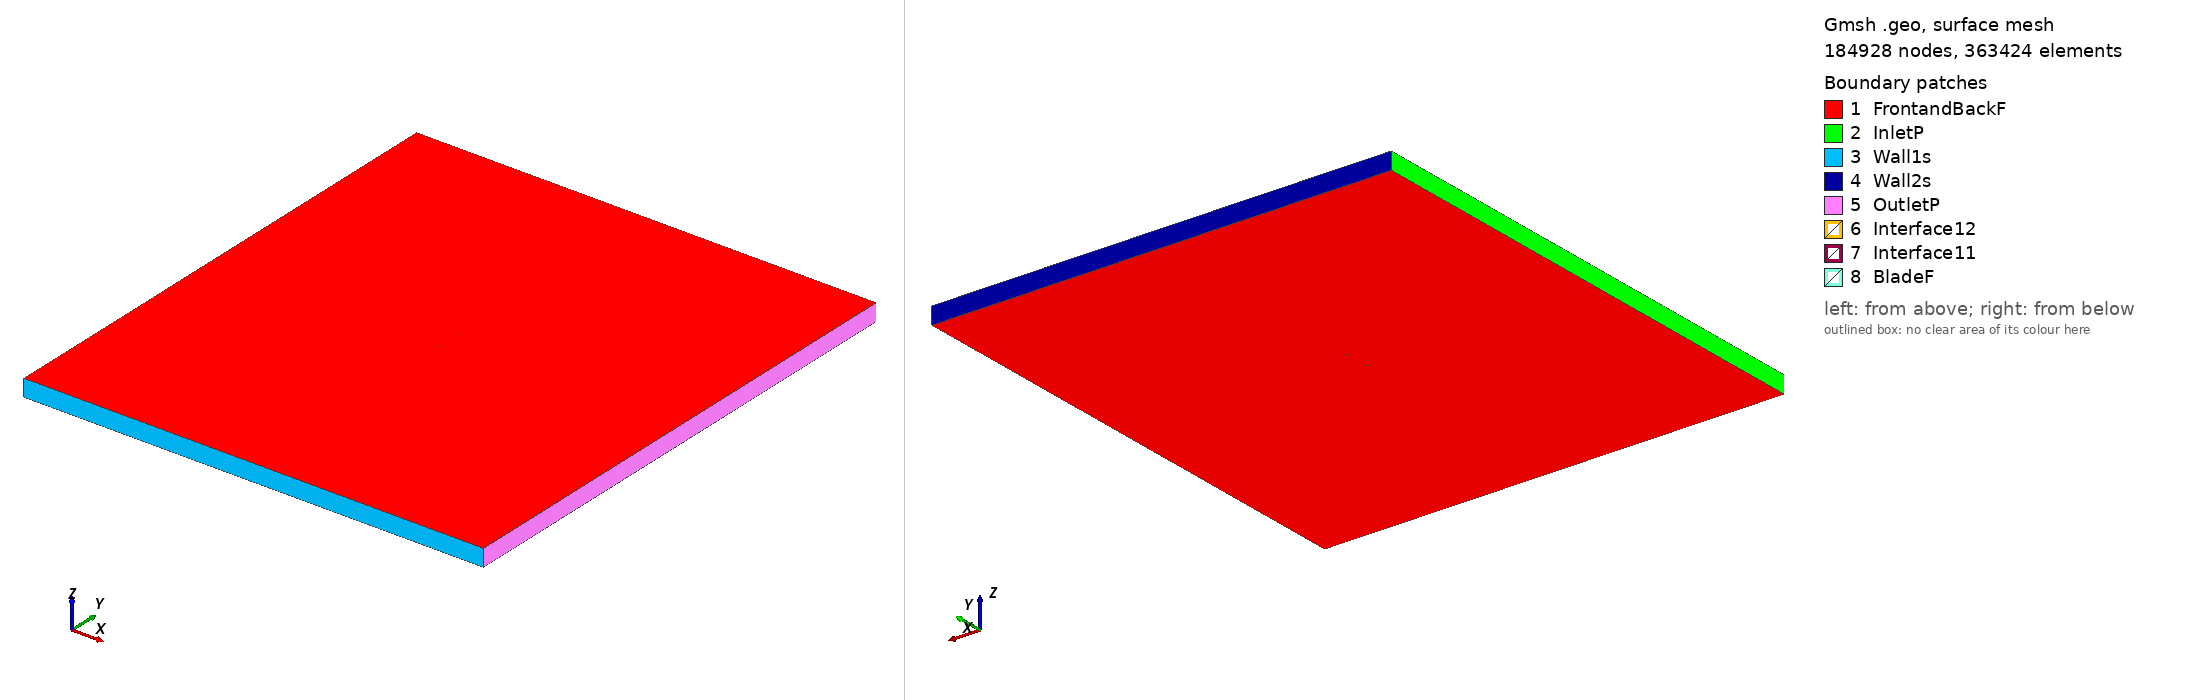

Gmsh geometry script, surface-meshed: 184928 nodes, 363424 surface elements. Boundary patches (legend numbers): 1 FrontandBackF, 2 InletP, 3 Wall1s, 4 Wall2s, 5 OutletP, 6 Interface12, 7 Interface11, 8 BladeF. Left view from above one corner, right view from below the opposite corner. Legend entries are the model's physical surfaces. The drawing asked Gmsh for element sizes between 1% and 20% of the model's largest extent; the script's own settings can give other sizes.

=== naca000834_tsr_5.6524_aoa_-6.3399.geo (drawn) ===
SetFactory("OpenCASCADE");

Point(1) = {0.074457, 0.749976, 0, 1.0};
Point(2) = {0.071948, 0.749993, 0, 1.0};
Point(3) = {0.064136, 0.750000, 0, 1.0};
Point(4) = {0.048537, 0.749781, 0, 1.0};
Point(5) = {0.032972, 0.749261, 0, 1.0};
Point(6) = {0.017444, 0.748410, 0, 1.0};
Point(7) = {0.001954, 0.747216, 0, 1.0};
Point(8) = {-0.013498, 0.745680, 0, 1.0};
Point(9) = {-0.028908, 0.743760, 0, 1.0};
Point(10) = {-0.044259, 0.741319, 0, 1.0};
Point(11) = {-0.051907, 0.739844, 0, 1.0};
Point(12) = {-0.059527, 0.738123, 0, 1.0};
Point(13) = {-0.063325, 0.737158, 0, 1.0};
Point(14) = {-0.067110, 0.736071, 0, 1.0};
Point(15) = {-0.070875, 0.734806, 0, 1.0};
Point(16) = {-0.072742, 0.734030, 0, 1.0};
Point(17) = {-0.074541, 0.732649, 0, 1.0};
Point(18) = {-0.072483, 0.731696, 0, 1.0};
Point(19) = {-0.070491, 0.731349, 0, 1.0};
Point(20) = {-0.066540, 0.730941, 0, 1.0};
Point(21) = {-0.062609, 0.730711, 0, 1.0};
Point(22) = {-0.058691, 0.730604, 0, 1.0};
Point(23) = {-0.050879, 0.730597, 0, 1.0};
Point(24) = {-0.043095, 0.730837, 0, 1.0};
Point(25) = {-0.027582, 0.731825, 0, 1.0};
Point(26) = {-0.012126, 0.733334, 0, 1.0};
Point(27) = {0.003286, 0.735228, 0, 1.0};
Point(28) = {0.018660, 0.737463, 0, 1.0};
Point(29) = {0.033997, 0.740041, 0, 1.0};
Point(30) = {0.049296, 0.742950, 0, 1.0};
Point(31) = {0.064562, 0.746160, 0, 1.0};
Point(32) = {0.072182, 0.747882, 0, 1.0};
Point(33) = {0.074626, 0.748449, 0, 1.0};
Point(34) = {-0.074457, -0.749976, 0, 1.0};
Point(35) = {-0.071948, -0.749993, 0, 1.0};
Point(36) = {-0.064136, -0.750000, 0, 1.0};
Point(37) = {-0.048537, -0.749781, 0, 1.0};
Point(38) = {-0.032972, -0.749261, 0, 1.0};
Point(39) = {-0.017444, -0.748410, 0, 1.0};
Point(40) = {-0.001954, -0.747216, 0, 1.0};
Point(41) = {0.013498, -0.745680, 0, 1.0};
Point(42) = {0.028908, -0.743760, 0, 1.0};
Point(43) = {0.044259, -0.741319, 0, 1.0};
Point(44) = {0.051907, -0.739844, 0, 1.0};
Point(45) = {0.059527, -0.738123, 0, 1.0};
Point(46) = {0.063325, -0.737158, 0, 1.0};
Point(47) = {0.067110, -0.736071, 0, 1.0};
Point(48) = {0.070875, -0.734806, 0, 1.0};
Point(49) = {0.072742, -0.734030, 0, 1.0};
Point(50) = {0.074541, -0.732649, 0, 1.0};
Point(51) = {0.072483, -0.731696, 0, 1.0};
Point(52) = {0.070491, -0.731349, 0, 1.0};
Point(53) = {0.066540, -0.730941, 0, 1.0};
Point(54) = {0.062609, -0.730711, 0, 1.0};
Point(55) = {0.058691, -0.730604, 0, 1.0};
Point(56) = {0.050879, -0.730597, 0, 1.0};
Point(57) = {0.043095, -0.730837, 0, 1.0};
Point(58) = {0.027582, -0.731825, 0, 1.0};
Point(59) = {0.012126, -0.733334, 0, 1.0};
Point(60) = {-0.003286, -0.735228, 0, 1.0};
Point(61) = {-0.018660, -0.737463, 0, 1.0};
Point(62) = {-0.033997, -0.740041, 0, 1.0};
Point(63) = {-0.049296, -0.742950, 0, 1.0};
Point(64) = {-0.064562, -0.746160, 0, 1.0};
Point(65) = {-0.072182, -0.747882, 0, 1.0};
Point(66) = {-0.074626, -0.748449, 0, 1.0};

// Lines: first blade (splines 1-4)
Spline(1) = {1:33};
Spline(2) = {33,1};

// Lines: second blade (splines 5-8)
Spline(3) = {34:66};
Spline(4) = {66,34};

// Outer domain (points 20001-4 and lines)
Point(67) = {-13.50000000, -15.00000000, 0, 1.0};
Point(68) = {-13.50000000, 15.00000000, 0, 1.0};
Point(69) = {13.50000000, 15.00000000, 0, 1.0};
Point(70) = {13.50000000, -15.00000000, 0, 1.0};
Line(11) = {67, 68};
Line(12) = {68, 69};
Line(13) = {69, 70};
Line(14) = {67, 70};

// Interface (between moving and stationary domain) (circles)
Circle(9) = {0, 0, 0, 0.80000000, 0, 2*Pi};
Circle(10) = {0, 0, 0, 0.80000000, 0, 2*Pi};

// Loops collect Lines/Splines/etc (blade1, blade2, domain, first circle)
Line Loop(1) = {1:2};
Line Loop(2) = {3:4};
Line Loop(3) = {11,12,13,-14};
Line Loop(4) = {9};

// BooleanDifference cuts out the circle/interface from the domain
Plane Surface(1) = {3};
Plane Surface(2) = {4};
BooleanDifference{ Surface{1}; Delete;}{ Surface{2}; Delete;}

// This one cuts out the blades from the inner circle/interface
Line Loop(6) = {10};
Plane Surface(5) = {6};
Plane Surface(6) = {1};
Plane Surface(7) = {2};
BooleanDifference{ Surface{5}; Delete;}{ Surface{6,7}; Delete;}

// extrude to 3rd dimension
Extrude {0, 0, 1} {Surface{1}; Surface{5}; Layers{1}; Recombine;}

// Physical Surfaces are the named boundaries (patches)
Physical Surface("Interface11") = {12};
Physical Surface("Interface12") = {10};

// sides of domain
Physical Surface("InletP") = {6};
Physical Surface("OutletP") = {9};

// top and bottom of domain
Physical Surface("Wall1s") = {7};
Physical Surface("Wall2s") = {8};

// Check FrontandBackF by ensuring there is nothing in the 3rd dimension
Physical Surface("FrontandBackF") = {1,11,5,17};
Physical Surface("BladeF") = {13:16};
Physical Volume("Turbine") = {2};
Physical Volume("Farfield") = {1};

// settings for airfoil boundary layer
Field[1] = BoundaryLayer;
Field[1].EdgesList = {1:4};
Field[1].hwall_n = 1e-3;
Field[1].thickness = 1.5e-2;
Field[1].ratio = 1.05;
Field[1].Quads = 1;
BoundaryLayer Field = 1;

// control points for mesh (blade and interface)
// floor((arc length / 1.5mm)/ 2) -> Transfinite Line
Transfinite Line {1,3} = 100 Using Progression 1;
Transfinite Line {2,4} = 2 Using Progression 1;
Transfinite Line {9, 15} = 800 Using Progression 1;

// For more information on gmsh syntax, visit http://gmsh.info/doc/texinfo/gmsh.html
